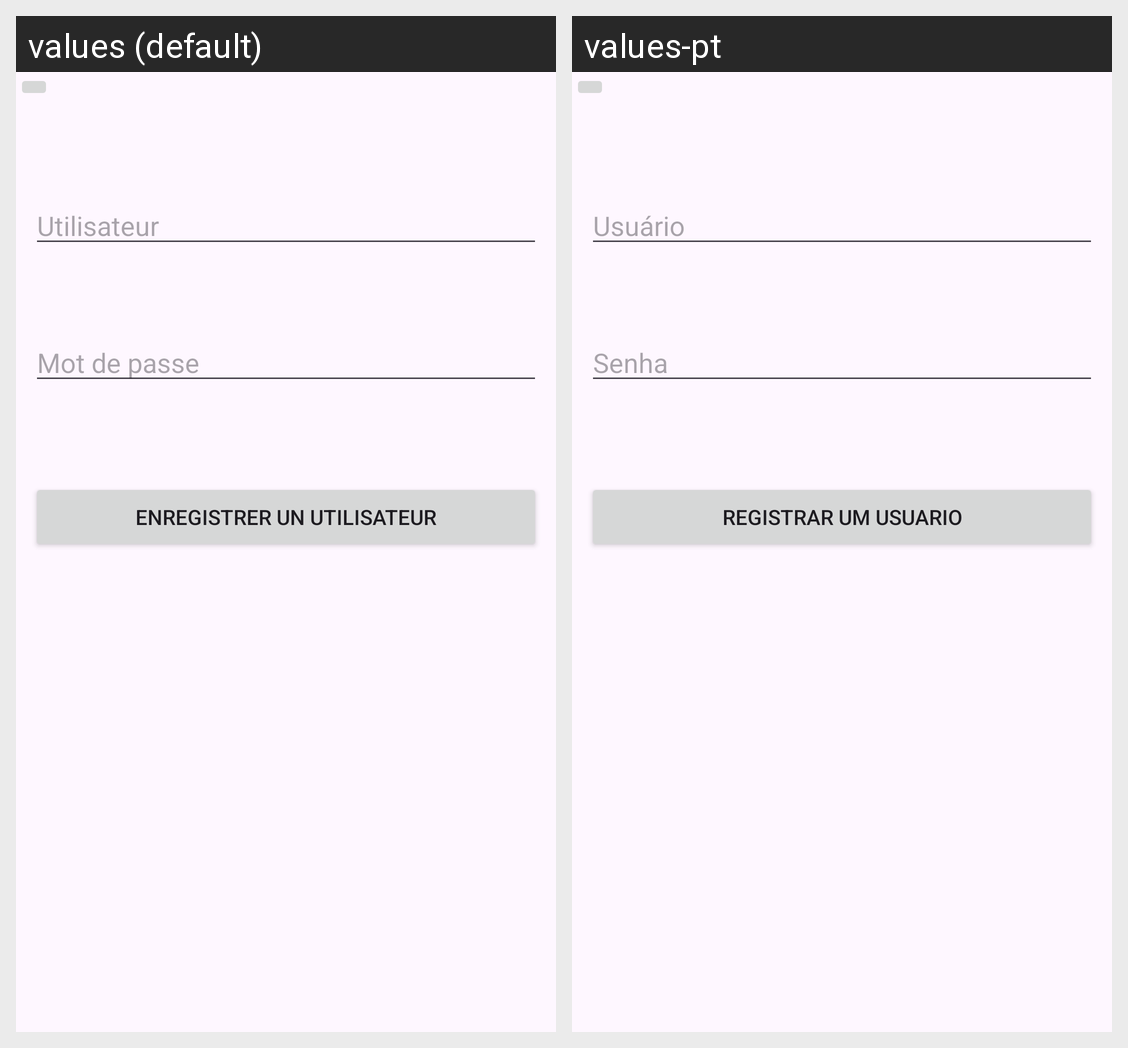

The same Android screen rendered under two of its app's locales, left to right. List the strings drawn on it with the default value and each locale's translation.
Android screen res/layout/activity_enregistrer_utilisateur_admin.xml rendered under 2 locales, left to right: values (default), values-pt. Device: Nexus 5 (rendered at 1080×1920; each locale shown at half size, 540×960, under a caption strip naming it); theme Theme.Projet_Final_Pendu.
Strings drawn on this screen, with the default value and each locale's value (text and hints the layout hard-codes, and strings that could not be matched under every locale, appear in the picture but are not listed):

txtUtilisateurLogin
  values: Utilisateur
  values-pt: Usuário

txtMotPasseLogin
  values: Mot de passe
  values-pt: Senha

btnEnregistrerAdmUtilisateur
  values: Enregistrer un utilisateur
  values-pt: Registrar um usuario
